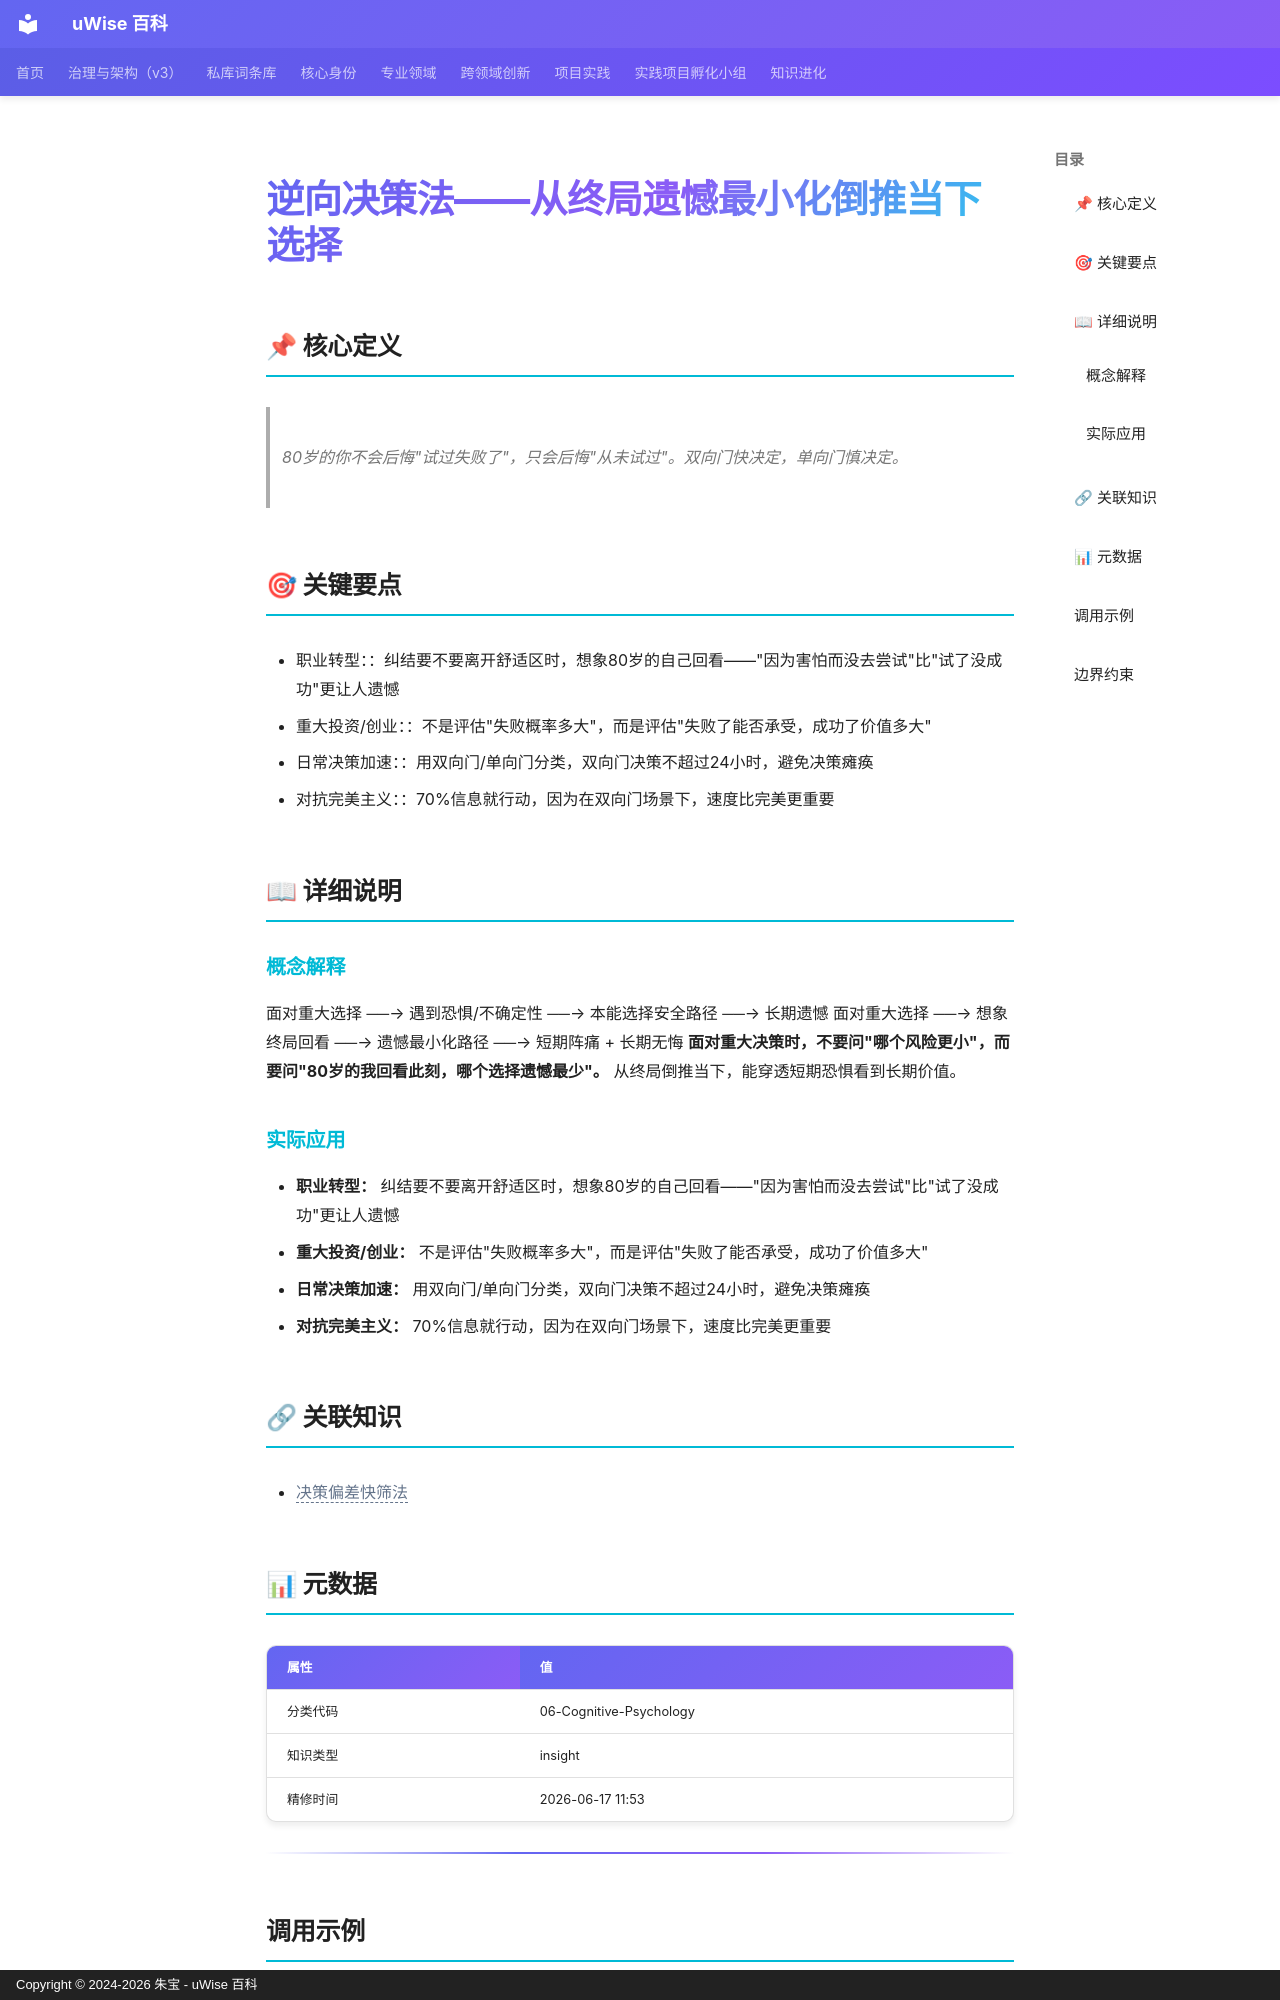

repository: zhubao315/uWise · page: vault-encyclopedia/md-ae49b3c4/index.html · generator: mkdocs · copyright: Copyright © 2024-2026 朱宝 - uWise 百科

---
title: "逆向决策法——从终局遗憾最小化倒推当下选择"
description: "80岁的你不会后悔\"试过失败了\"，只会后悔\"从未试过\"。双向门快决定，单向门慎决定。"
---

# 逆向决策法——从终局遗憾最小化倒推当下选择

## 📌 核心定义

> 80岁的你不会后悔"试过失败了"，只会后悔"从未试过"。双向门快决定，单向门慎决定。

## 🎯 关键要点

- 职业转型：：纠结要不要离开舒适区时，想象80岁的自己回看——"因为害怕而没去尝试"比"试了没成功"更让人遗憾
- 重大投资/创业：：不是评估"失败概率多大"，而是评估"失败了能否承受，成功了价值多大"
- 日常决策加速：：用双向门/单向门分类，双向门决策不超过24小时，避免决策瘫痪
- 对抗完美主义：：70%信息就行动，因为在双向门场景下，速度比完美更重要

## 📖 详细说明

### 概念解释
面对重大选择 ──→ 遇到恐惧/不确定性 ──→ 本能选择安全路径 ──→ 长期遗憾
面对重大选择 ──→ 想象终局回看 ──→ 遗憾最小化路径 ──→ 短期阵痛 + 长期无悔
**面对重大决策时，不要问"哪个风险更小"，而要问"80岁的我回看此刻，哪个选择遗憾最少"。** 从终局倒推当下，能穿透短期恐惧看到长期价值。


### 实际应用

- **职业转型：** 纠结要不要离开舒适区时，想象80岁的自己回看——"因为害怕而没去尝试"比"试了没成功"更让人遗憾
- **重大投资/创业：** 不是评估"失败概率多大"，而是评估"失败了能否承受，成功了价值多大"
- **日常决策加速：** 用双向门/单向门分类，双向门决策不超过24小时，避免决策瘫痪
- **对抗完美主义：** 70%信息就行动，因为在双向门场景下，速度比完美更重要

## 🔗 关联知识

- <span class="uw-unresolved" data-target="决策偏差快筛法" title="未解析的双链目标：决策偏差快筛法">决策偏差快筛法</span>

## 📊 元数据

| 属性 | 值 |
|------|-----|
| 分类代码 | 06-Cognitive-Psychology |
| 知识类型 | insight |
| 精修时间 | 2026-06-17 11:53 |

---
